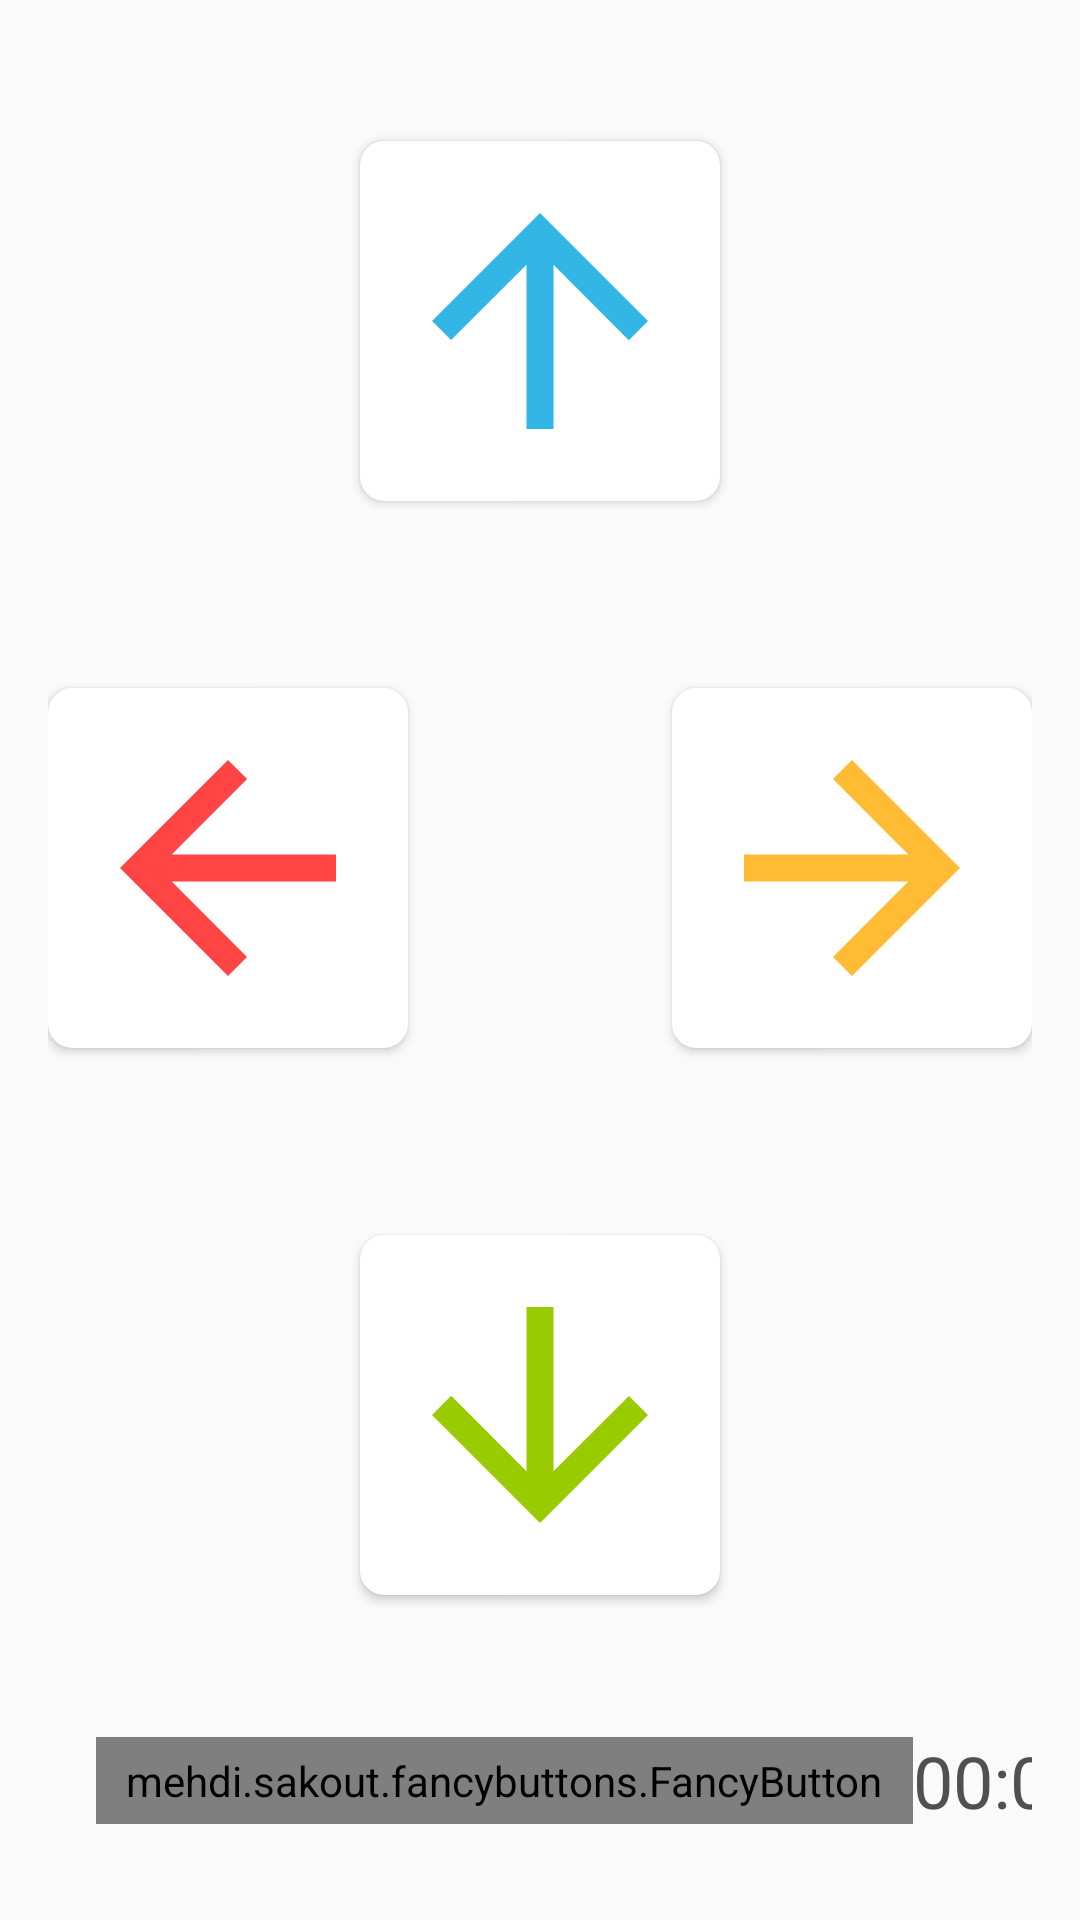

Produce the Android XML layout that renders to this screen, including the resource entries it uses.
<!-- AndroidManifest.xml: application theme DefaultAppThemeMediumDefaultContrast.NoActionBar -->
<!-- res/layout/fragment_memory.xml -->
<?xml version="1.0" encoding="utf-8"?>
<LinearLayout xmlns:android="http://schemas.android.com/apk/res/android"
    xmlns:tools="http://schemas.android.com/tools"
    android:layout_width="match_parent"
    android:layout_height="match_parent"
    xmlns:app="http://schemas.android.com/apk/res-auto"
    android:orientation="vertical"
    android:padding="@dimen/activity_vertical_margin"
    tools:context=".MemoryFragment">

    <LinearLayout
        android:layout_width="match_parent"
        android:layout_height="0dp"
        android:layout_weight="0.3">

        <LinearLayout
            android:layout_width="0dp"
            android:layout_height="match_parent"
            android:layout_weight="0.3"/>

        <androidx.cardview.widget.CardView
            android:id="@+id/up_arrow"
            android:layout_width="120dp"
            android:layout_height="120dp"
            android:layout_gravity="center"
            app:cardCornerRadius="8dp"
            app:cardElevation="2dp"
            android:foreground="?android:attr/selectableItemBackground">

            <LinearLayout
                android:layout_width="wrap_content"
                android:layout_height="wrap_content"
                android:layout_gravity="center"
                android:background="@android:color/white">
                <ImageView
                    android:layout_width="wrap_content"
                    android:layout_height="wrap_content"
                    android:layout_gravity="center"
                    android:src="@drawable/ic_arrow_upward_black_108dp"
                    android:tint="@android:color/holo_blue_light"/>
            </LinearLayout>


        </androidx.cardview.widget.CardView>

        <LinearLayout
            android:layout_width="0dp"
            android:layout_height="match_parent"
            android:layout_weight="0.3"/>
    </LinearLayout>

    <LinearLayout
        android:layout_width="match_parent"
        android:layout_height="0dp"
        android:layout_weight="0.3">

        <androidx.cardview.widget.CardView
            android:id="@+id/left_arrow"
            android:layout_width="120dp"
            android:layout_height="120dp"
            android:layout_gravity="center"
            app:cardCornerRadius="8dp"
            app:cardElevation="2dp"
            android:foreground="?android:attr/selectableItemBackground">

            <LinearLayout
                android:layout_width="wrap_content"
                android:layout_height="wrap_content"
                android:layout_gravity="center"
                android:background="@android:color/white">
                <ImageView
                    android:layout_width="wrap_content"
                    android:layout_height="wrap_content"
                    android:layout_gravity="center"
                    android:src="@drawable/ic_arrow_left_black_108dp"
                    android:tint="@android:color/holo_red_light"/>
            </LinearLayout>


        </androidx.cardview.widget.CardView>

        <LinearLayout
            android:layout_width="0dp"
            android:layout_height="match_parent"
            android:layout_weight="1">
        </LinearLayout>

        <androidx.cardview.widget.CardView
            android:id="@+id/right_arrow"
            android:layout_width="120dp"
            android:layout_height="120dp"
            android:layout_gravity="center"
            app:cardCornerRadius="8dp"
            app:cardElevation="2dp"
            android:foreground="?android:attr/selectableItemBackground">

            <LinearLayout
                android:layout_width="wrap_content"
                android:layout_height="wrap_content"
                android:layout_gravity="center"
                android:background="@android:color/white">
                <ImageView
                    android:layout_width="wrap_content"
                    android:layout_height="wrap_content"
                    android:layout_gravity="center"
                    android:src="@drawable/ic_arrow_right_black_108dp"
                    android:tint="@android:color/holo_orange_light"/>
            </LinearLayout>


        </androidx.cardview.widget.CardView>
    </LinearLayout>

    <LinearLayout
        android:layout_width="match_parent"
        android:layout_height="0dp"
        android:layout_weight="0.3">

        <LinearLayout
            android:layout_width="0dp"
            android:layout_height="match_parent"
            android:layout_weight="0.3"/>

        <androidx.cardview.widget.CardView
            android:id="@+id/down_arrow"
            android:layout_width="120dp"
            android:layout_height="120dp"
            android:layout_gravity="center"
            app:cardCornerRadius="8dp"
            app:cardElevation="2dp"
            android:foreground="?android:attr/selectableItemBackground">

            <LinearLayout
                android:layout_width="wrap_content"
                android:layout_height="wrap_content"
                android:layout_gravity="center"
                android:background="@android:color/white">
                <ImageView
                    android:layout_width="wrap_content"
                    android:layout_height="wrap_content"
                    android:layout_gravity="center"
                    android:src="@drawable/ic_arrow_downward_black_108dp"
                    android:tint="@android:color/holo_green_light"/>
            </LinearLayout>


        </androidx.cardview.widget.CardView>

        <LinearLayout
            android:layout_width="0dp"
            android:layout_height="match_parent"
            android:layout_weight="0.3"/>
    </LinearLayout>

    <LinearLayout
        android:layout_width="match_parent"
        android:layout_height="0dp"
        android:layout_weight="0.1"
        android:orientation="horizontal">
        <mehdi.sakout.fancybuttons.FancyButton
            android:layout_gravity="center_horizontal|center_vertical"
            android:id="@+id/memory_start"
            android:layout_width="wrap_content"
            android:layout_height="wrap_content"
            android:paddingBottom="5dp"
            android:paddingLeft="10dp"
            android:paddingRight="10dp"
            android:paddingTop="5dp"
            android:layout_marginLeft="@dimen/activity_horizontal_margin"
            android:text=""
            app:fb_iconPaddingLeft="0dp"
            app:fb_iconPaddingRight="0dp"
            app:fb_iconResource="@drawable/ic_play_arrow_black_48dp"
            app:fb_borderColor="#000000"
            app:fb_borderWidth="4dp"
            app:fb_defaultColor="?attr/colorAccent"
            app:fb_focusColor="?attr/colorPrimary"
            app:fb_radius="20dp" />
        <LinearLayout
            android:layout_width="0dp"
            android:layout_weight="1"
            android:layout_height="match_parent">
        </LinearLayout>
        <TextView
            android:id="@+id/text_view_countdown"
            android:layout_width="wrap_content"
            android:layout_height="wrap_content"
            android:text="00:00"
            android:textSize="?textAppearanceTitle"
            android:textColor="?textColor"
            android:layout_gravity="center_vertical"
            android:paddingRight="18dp"/>
    </LinearLayout>


</LinearLayout>
<!-- resources referenced by this layout -->
<resources>
  <dimen name="activity_horizontal_margin">16dp</dimen>
  <dimen name="activity_vertical_margin">16dp</dimen>
  <!-- drawable ic_arrow_downward_black_108dp (drawable) -->
  <vector android:height="108dp" android:viewportHeight="24.0"
      android:viewportWidth="24.0" android:width="108dp" xmlns:android="http://schemas.android.com/apk/res/android">
      <path android:fillColor="#010101" android:pathData="M20,12l-1.41,-1.41L13,16.17V4h-2v12.17l-5.58,-5.59L4,12l8,8 8,-8z"/>
  </vector>
  <!-- drawable ic_arrow_left_black_108dp (drawable) -->
  <vector android:height="108dp" android:viewportHeight="24.0"
      android:viewportWidth="24.0" android:width="108dp" xmlns:android="http://schemas.android.com/apk/res/android">
      <path android:fillColor="#FF000000" android:pathData="M20,11H7.83l5.59,-5.59L12,4l-8,8 8,8 1.41,-1.41L7.83,13H20v-2z"/>
  </vector>
  <!-- drawable ic_arrow_right_black_108dp (drawable) -->
  <vector android:height="108dp" android:viewportHeight="24.0"
      android:viewportWidth="24.0" android:width="108dp" xmlns:android="http://schemas.android.com/apk/res/android">
      <path android:fillColor="#FF000000" android:pathData="M12,4l-1.41,1.41L16.17,11H4v2h12.17l-5.58,5.59L12,20l8,-8z"/>
  </vector>
  <!-- drawable ic_arrow_upward_black_108dp (drawable) -->
  <vector android:height="108dp" android:viewportHeight="24.0"
      android:viewportWidth="24.0" android:width="108dp" xmlns:android="http://schemas.android.com/apk/res/android">
      <path android:fillColor="#FF000000" android:pathData="M4,12l1.41,1.41L11,7.83V20h2V7.83l5.58,5.59L20,12l-8,-8 -8,8z"/>
  </vector>
  <style name="DefaultAppThemeMediumDefaultContrast.NoActionBar">
          
          <item name="windowActionBar">false</item>
          <item name="windowNoTitle">true</item>
      </style>
</resources>
